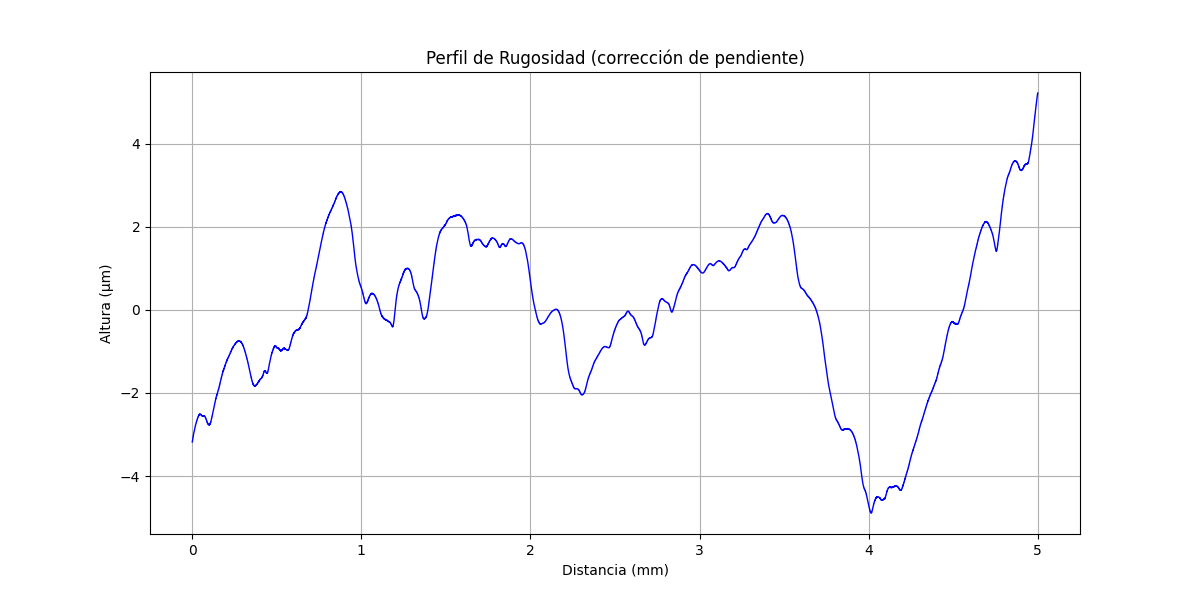

The file beside this chart, header and first rows:
x (mm), altura (µm)
0.000000000, -3.18
0.0002035, -3.176
0.0004069, -3.168
0.0006104, -3.168
0.0008138, -3.16
0.001017, -3.151
0.001221, -3.147
0.001424, -3.143
0.001628, -3.139
0.001831, -3.131
0.002034, -3.127
0.002238, -3.127
0.002441, -3.115
0.002645, -3.111
0.002848, -3.111
0.003052, -3.099
0.003255, -3.095
0.003459, -3.095
0.003662, -3.087
0.003866, -3.083
0.004069, -3.079
0.004273, -3.071
0.004476, -3.067
0.004679, -3.063
0.004883, -3.059
0.005086, -3.051
0.00529, -3.047
0.005493, -3.047
0.005697, -3.039
0.0059, -3.031
0.006104, -3.03
0.006307, -3.026
0.00651, -3.014
0.006714, -3.014
0.006917, -3.01
0.007121, -3.002
0.007324, -2.998
0.007528, -2.994
0.007731, -2.99
0.007935, -2.986
0.008138, -2.978
0.008341, -2.978
0.008545, -2.97
0.008748, -2.97
0.008952, -2.966
0.009155, -2.958
0.009359, -2.958
0.009562, -2.95
0.009766, -2.946
0.009969, -2.942
0.01017, -2.938
0.01038, -2.938
0.01058, -2.93
0.01078, -2.926
0.01099, -2.926
0.01119, -2.917
0.01139, -2.917
0.0116, -2.909
0.0118, -2.901
0.012, -2.901
... 24,517 more rows
